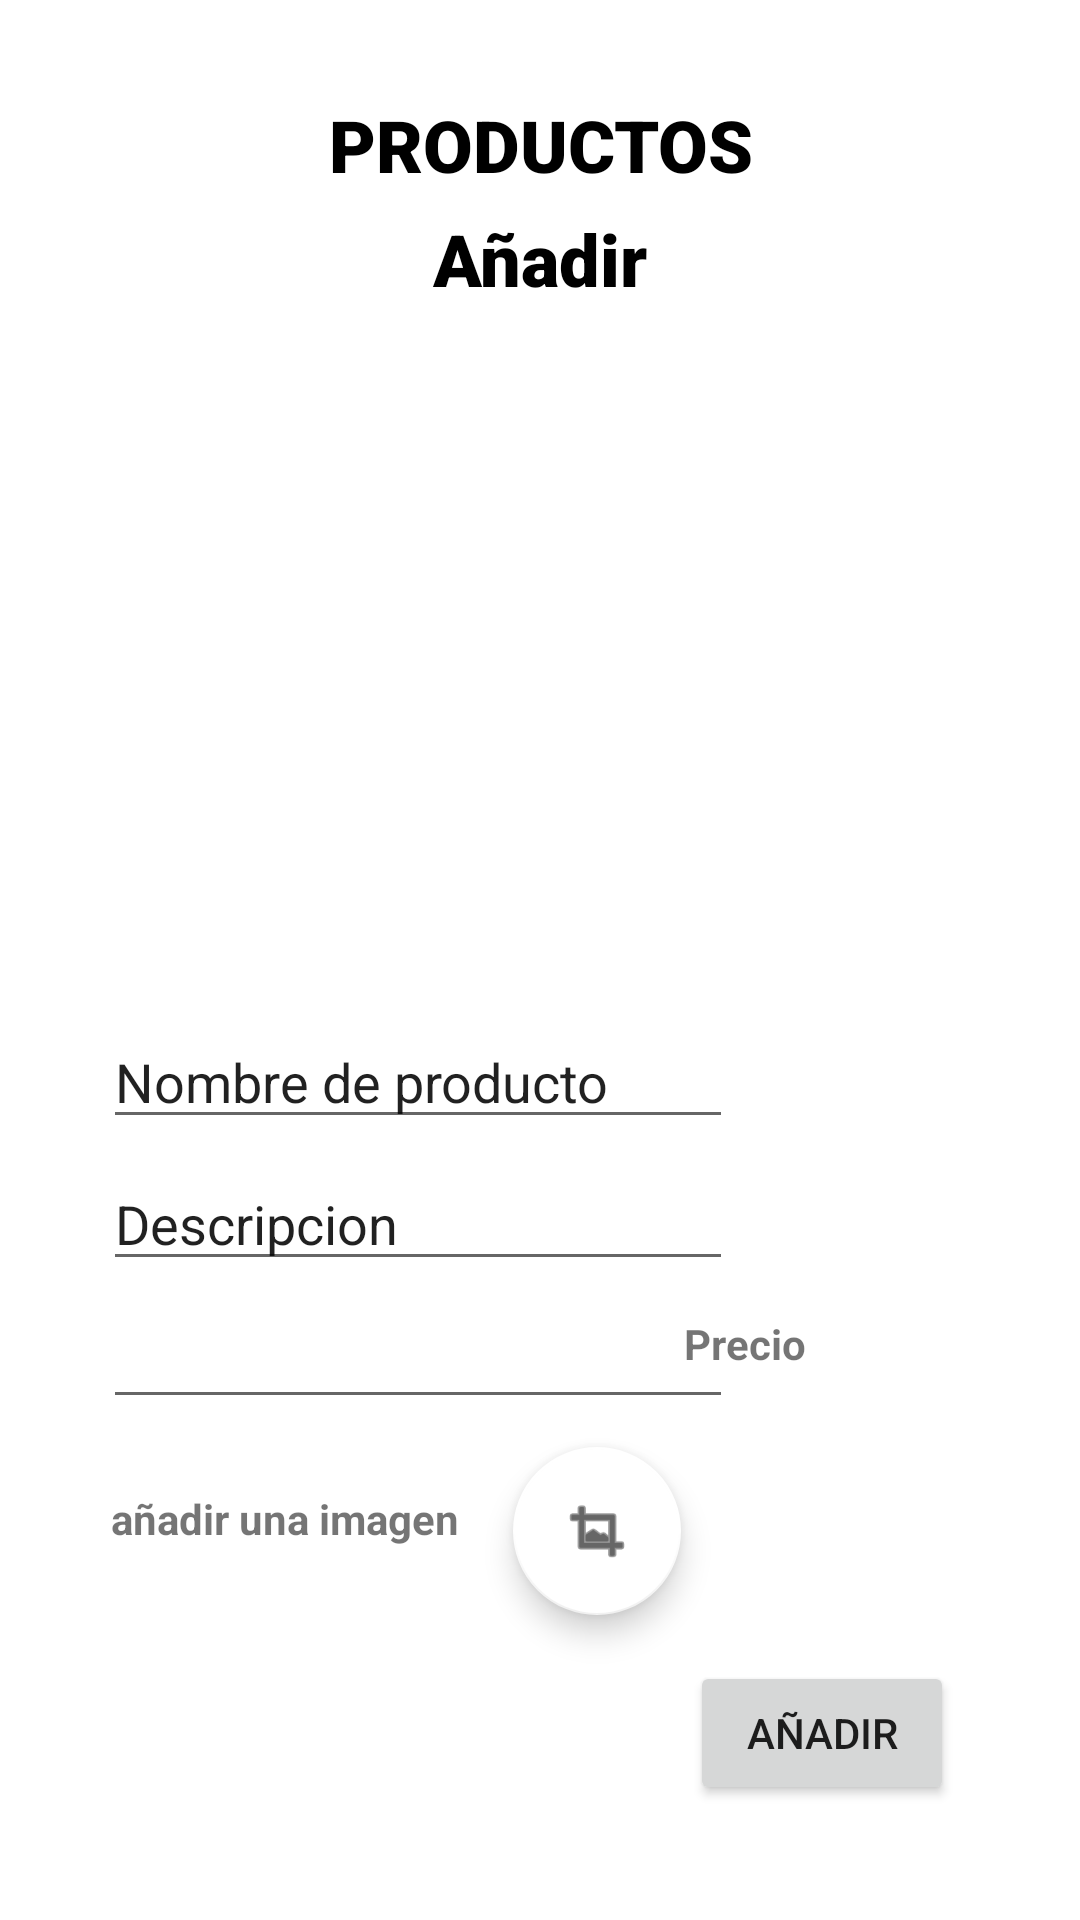

Here is an Android app screen rendered from its layout file. Give the layout XML and the strings, colors and styles it references.
<!-- AndroidManifest.xml: application theme Theme.Mi_Negocio -->
<!-- res/layout/activity_anadir_producto2.xml -->
<?xml version="1.0" encoding="utf-8"?>
<androidx.constraintlayout.widget.ConstraintLayout xmlns:android="http://schemas.android.com/apk/res/android"
    xmlns:app="http://schemas.android.com/apk/res-auto"
    xmlns:tools="http://schemas.android.com/tools"
    android:layout_width="match_parent"
    android:layout_height="match_parent"
    tools:context=".AnadirProductoActivity">

    <TextView
        android:id="@+id/textimagen"
        android:layout_width="144dp"
        android:layout_height="26dp"
        android:text="añadir una imagen"
        android:textStyle="bold"
        app:layout_constraintBottom_toBottomOf="parent"
        app:layout_constraintEnd_toEndOf="parent"
        app:layout_constraintHorizontal_bias="0.172"
        app:layout_constraintStart_toStartOf="parent"
        app:layout_constraintTop_toTopOf="parent"
        app:layout_constraintVertical_bias="0.809" />

    <TextView
        android:id="@+id/textPrecio"
        android:layout_width="66dp"
        android:layout_height="26dp"
        android:text="Precio"
        android:textStyle="bold"
        app:layout_constraintBottom_toBottomOf="parent"
        app:layout_constraintEnd_toEndOf="parent"
        app:layout_constraintHorizontal_bias="0.776"
        app:layout_constraintStart_toStartOf="parent"
        app:layout_constraintTop_toTopOf="parent"
        app:layout_constraintVertical_bias="0.714" />

    <androidx.recyclerview.widget.RecyclerView
        android:id="@+id/recyclerView"
        android:layout_width="314dp"
        android:layout_height="207dp"
        app:layout_constraintBottom_toBottomOf="parent"
        app:layout_constraintEnd_toEndOf="parent"
        app:layout_constraintHorizontal_bias="0.494"
        app:layout_constraintStart_toStartOf="parent"
        app:layout_constraintTop_toTopOf="parent"
        app:layout_constraintVertical_bias="0.286" />

    <TextView
        android:id="@+id/textView7"
        android:layout_width="171dp"
        android:layout_height="45dp"
        android:layout_alignParentStart="true"
        android:layout_alignParentEnd="true"
        android:layout_alignParentBottom="true"
        android:fontFamily="sans-serif-black"
        android:gravity="center"
        android:text="Añadir"
        android:textColor="@color/black"
        android:textSize="24sp"
        android:textStyle="bold"
        app:layout_constraintBottom_toBottomOf="parent"
        app:layout_constraintEnd_toEndOf="parent"
        app:layout_constraintStart_toStartOf="parent"
        app:layout_constraintTop_toTopOf="parent"
        app:layout_constraintVertical_bias="0.107" />

    <TextView
        android:id="@+id/textView5"
        android:layout_width="171dp"
        android:layout_height="45dp"
        android:layout_alignParentStart="true"
        android:layout_alignParentEnd="true"
        android:layout_alignParentBottom="true"
        android:fontFamily="sans-serif-black"
        android:gravity="center"
        android:text="PRODUCTOS"
        android:textColor="@color/black"
        android:textSize="24sp"
        android:textStyle="bold"
        app:layout_constraintBottom_toBottomOf="parent"
        app:layout_constraintEnd_toEndOf="parent"
        app:layout_constraintStart_toStartOf="parent"
        app:layout_constraintTop_toTopOf="parent"
        app:layout_constraintVertical_bias="0.043" />

    <EditText
        android:id="@+id/editTextTextPersonName"
        android:layout_width="wrap_content"
        android:layout_height="wrap_content"
        android:ems="10"
        android:inputType="textPersonName"
        android:text="Nombre de producto"
        app:layout_constraintBottom_toBottomOf="parent"
        app:layout_constraintEnd_toEndOf="parent"
        app:layout_constraintHorizontal_bias="0.228"
        app:layout_constraintStart_toStartOf="parent"
        app:layout_constraintTop_toTopOf="parent"
        app:layout_constraintVertical_bias="0.565" />

    <EditText
        android:id="@+id/editTextTextPersonName2"
        android:layout_width="wrap_content"
        android:layout_height="wrap_content"
        android:ems="10"
        android:inputType="textPersonName"
        android:text="Descripcion"
        app:layout_constraintBottom_toBottomOf="parent"
        app:layout_constraintEnd_toEndOf="parent"
        app:layout_constraintHorizontal_bias="0.228"
        app:layout_constraintStart_toStartOf="parent"
        app:layout_constraintTop_toTopOf="parent"
        app:layout_constraintVertical_bias="0.644" />

    <EditText
        android:id="@+id/editTextNumber"
        android:layout_width="wrap_content"
        android:layout_height="wrap_content"
        android:ems="10"
        android:inputType="number"
        app:layout_constraintBottom_toBottomOf="parent"
        app:layout_constraintEnd_toEndOf="parent"
        app:layout_constraintHorizontal_bias="0.228"
        app:layout_constraintStart_toStartOf="parent"
        app:layout_constraintTop_toTopOf="parent"
        app:layout_constraintVertical_bias="0.721" />

    <com.google.android.material.floatingactionbutton.FloatingActionButton
        android:id="@+id/floatingActionButton2"
        android:layout_width="wrap_content"
        android:layout_height="wrap_content"
        android:clickable="true"
        app:backgroundTint="#FFFFFF"
        app:layout_constraintBottom_toBottomOf="parent"
        app:layout_constraintEnd_toEndOf="parent"
        app:layout_constraintHorizontal_bias="0.563"
        app:layout_constraintStart_toStartOf="parent"
        app:layout_constraintTop_toTopOf="parent"
        app:layout_constraintVertical_bias="0.826"
        app:srcCompat="@android:drawable/ic_menu_crop" />

    <Button
        android:id="@+id/btn_anadir2"
        android:layout_width="wrap_content"
        android:layout_height="wrap_content"
        android:text="añadir"
        app:layout_constraintBottom_toBottomOf="parent"
        app:layout_constraintEnd_toEndOf="parent"
        app:layout_constraintHorizontal_bias="0.846"
        app:layout_constraintStart_toStartOf="parent"
        app:layout_constraintTop_toTopOf="parent"
        app:layout_constraintVertical_bias="0.935" />

</androidx.constraintlayout.widget.ConstraintLayout>
<!-- resources referenced by this layout -->
<resources>
  <color name="black">#FF000000</color>
  <style name="Theme.Mi_Negocio" parent="Theme.MaterialComponents.DayNight.NoActionBar">
          
          <item name="colorPrimary">@color/purple_500</item>
          <item name="colorPrimaryVariant">@color/purple_700</item>
          <item name="colorOnPrimary">@color/white</item>
          
          <item name="colorSecondary">@color/teal_200</item>
          <item name="colorSecondaryVariant">@color/teal_700</item>
          <item name="colorOnSecondary">@color/black</item>
          
          <item name="android:statusBarColor" tools:targetApi="21">?attr/colorPrimaryVariant</item>
          
      </style>
  <color name="purple_500">#FF5722</color>
  <color name="purple_700">#FFC107</color>
  <color name="white">#FFFFFFFF</color>
  <color name="teal_200">#FF03DAC5</color>
  <color name="teal_700">#FF018786</color>
</resources>
